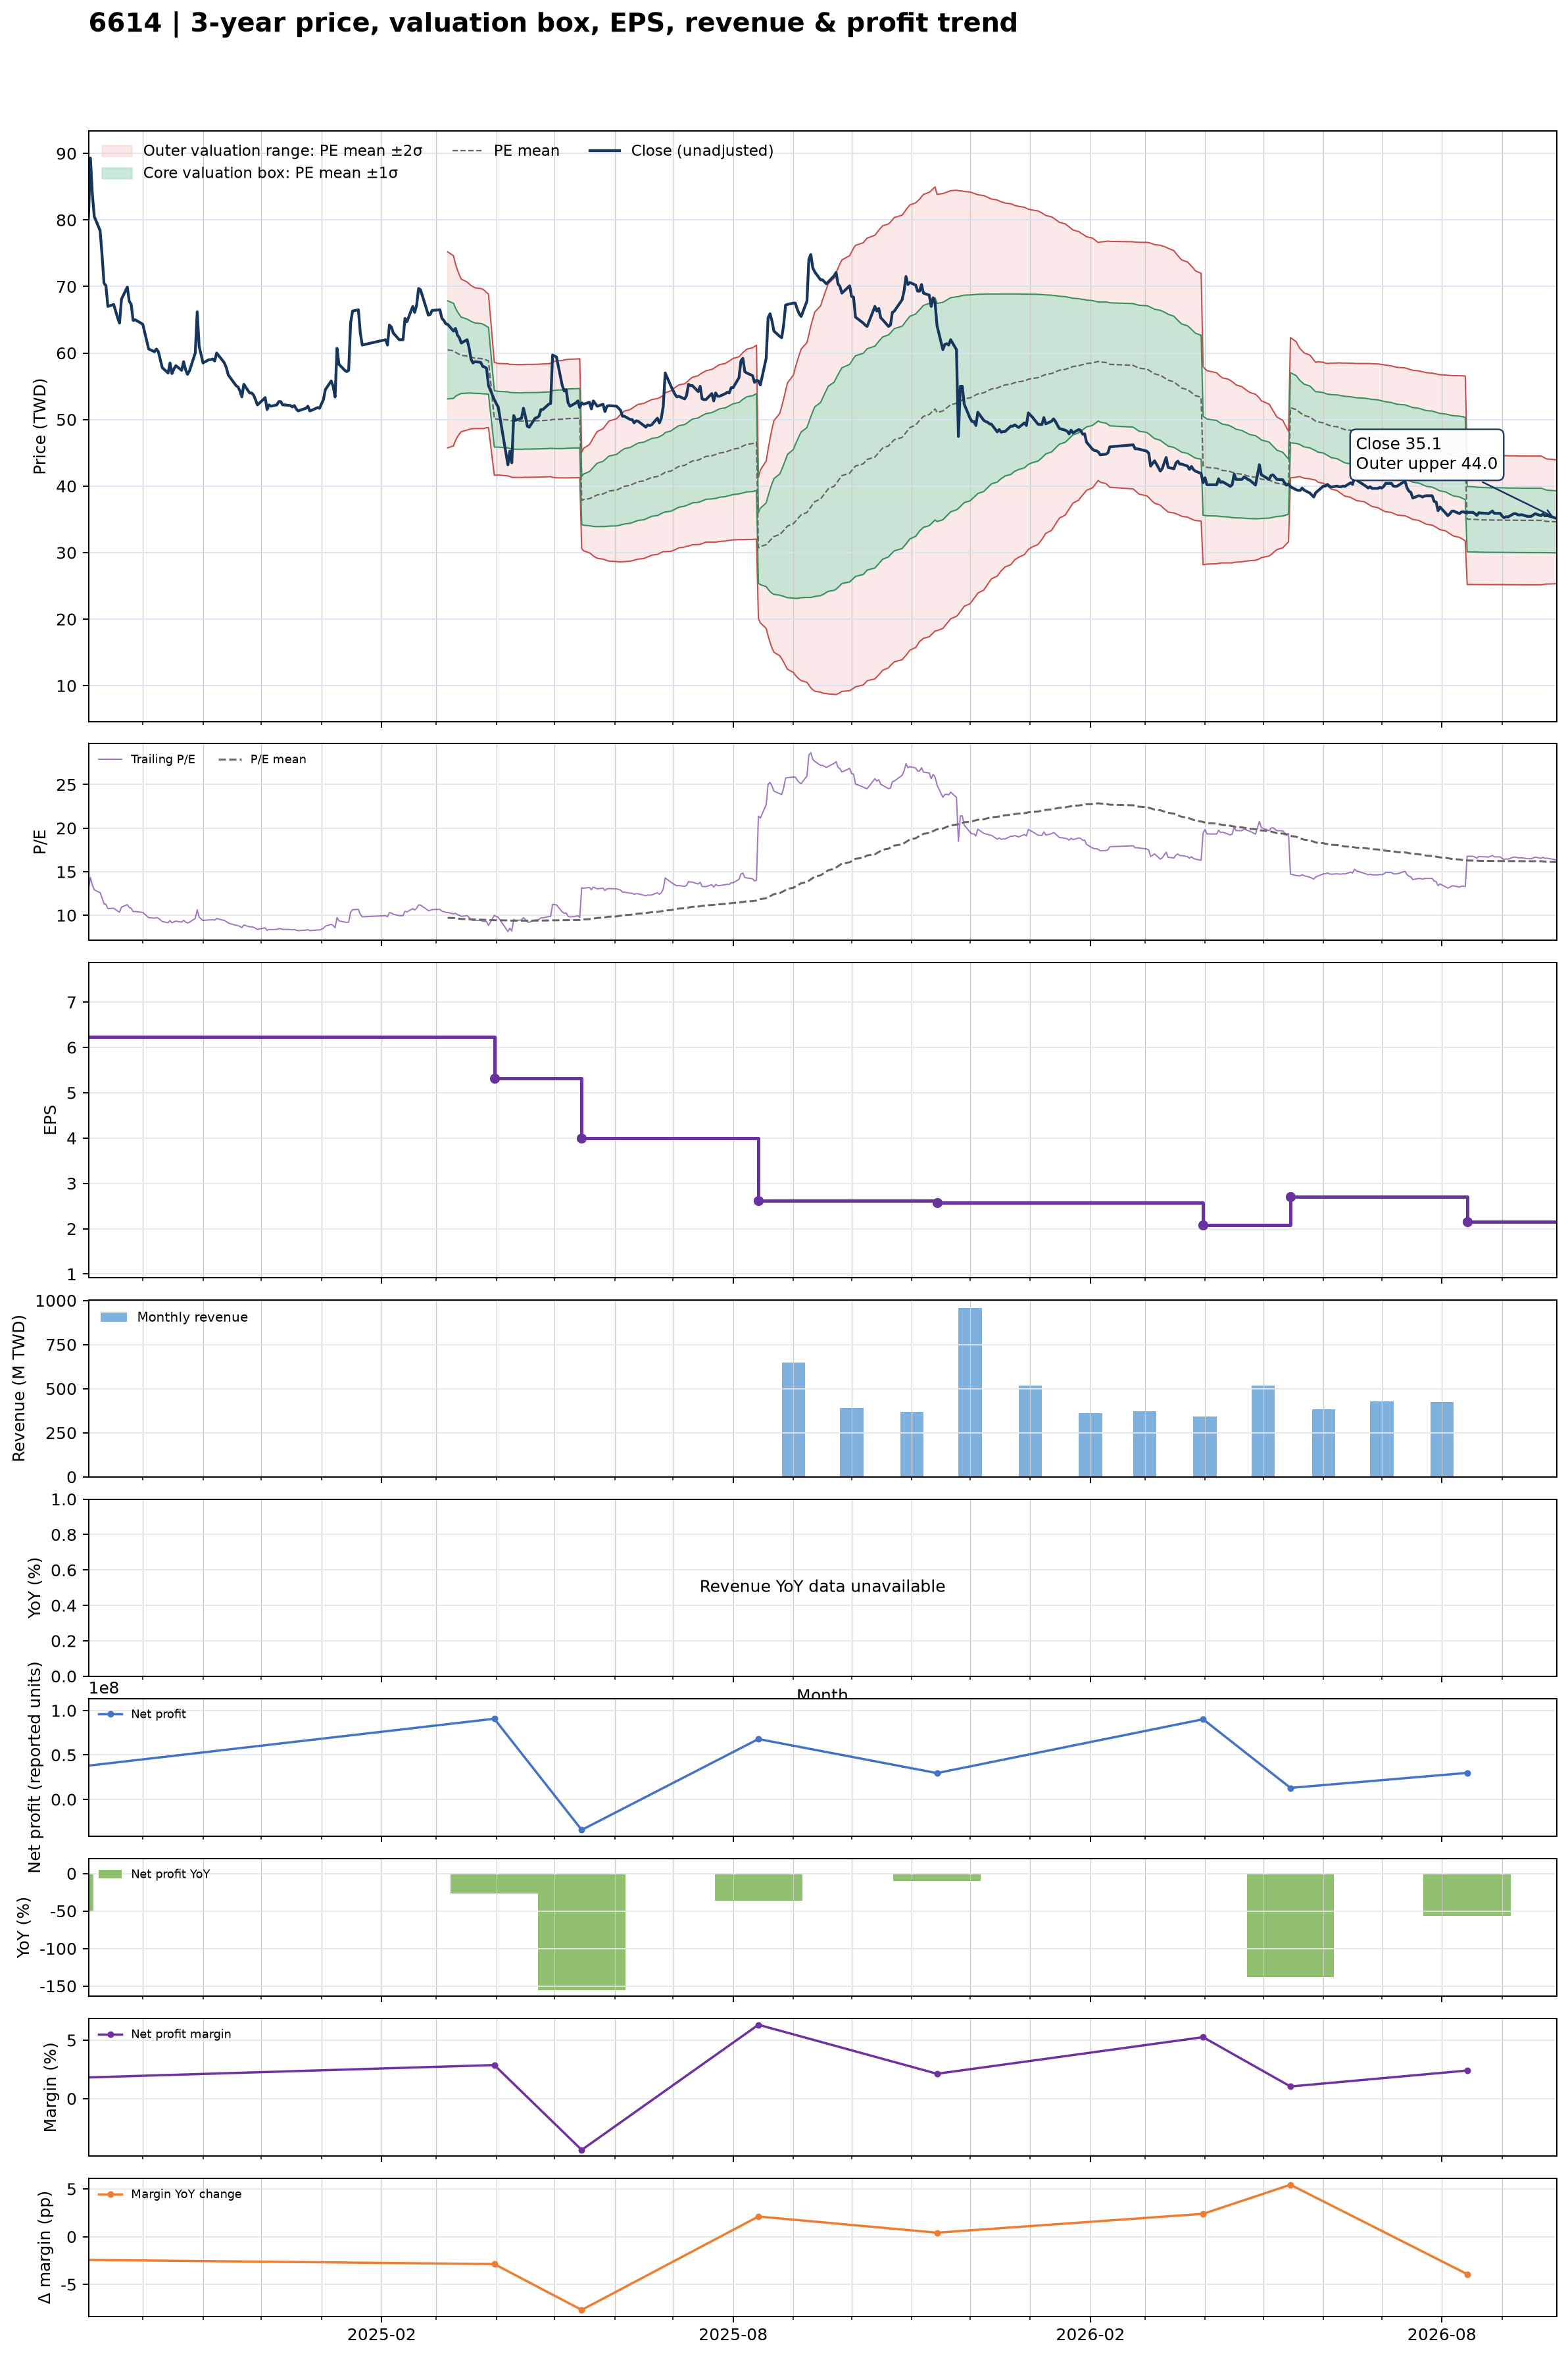

Source data for this figure (header and first rows):
date, close, available_date, period_end, ttm_eps, pe, pe_mean, pe_std, price_m2, price_m1, price_mean, price_p1, price_p2, forward_eps, forward_pe, forward_pe_mean, forward_pe_std, forward_price_m2, forward_price_m1, forward_price_mean, forward_price_p1, forward_price_p2
2024-09-03, 80.3, 2024-08-14, 2024-06-30, 6.23, 12.89, , , , , , , , , , , , , , , , 
2024-09-04, 89.3, 2024-08-14, 2024-06-30, 6.23, 14.33, , , , , , , , , , , , , , , , 
2024-09-05, 83.9, 2024-08-14, 2024-06-30, 6.23, 13.47, , , , , , , , , , , , , , , , 
2024-09-06, 80.5, 2024-08-14, 2024-06-30, 6.23, 12.92, , , , , , , , , , , , , , , , 
2024-09-09, 78.4, 2024-08-14, 2024-06-30, 6.23, 12.58, , , , , , , , , , , , , , , , 
2024-09-10, 74.7, 2024-08-14, 2024-06-30, 6.23, 11.99, , , , , , , , , , , , , , , , 
2024-09-11, 70.5, 2024-08-14, 2024-06-30, 6.23, 11.32, , , , , , , , , , , , , , , , 
2024-09-12, 70.1, 2024-08-14, 2024-06-30, 6.23, 11.25, , , , , , , , , , , , , , , , 
2024-09-13, 67, 2024-08-14, 2024-06-30, 6.23, 10.75, , , , , , , , , , , , , , , , 
2024-09-16, 67.3, 2024-08-14, 2024-06-30, 6.23, 10.8, , , , , , , , , , , , , , , , 
2024-09-18, 65.3, 2024-08-14, 2024-06-30, 6.23, 10.48, , , , , , , , , , , , , , , , 
2024-09-19, 64.5, 2024-08-14, 2024-06-30, 6.23, 10.35, , , , , , , , , , , , , , , , 
2024-09-20, 68.1, 2024-08-14, 2024-06-30, 6.23, 10.93, , , , , , , , , , , , , , , , 
2024-09-23, 69.9, 2024-08-14, 2024-06-30, 6.23, 11.22, , , , , , , , , , , , , , , , 
2024-09-24, 67.8, 2024-08-14, 2024-06-30, 6.23, 10.88, , , , , , , , , , , , , , , , 
2024-09-25, 67.3, 2024-08-14, 2024-06-30, 6.23, 10.8, , , , , , , , , , , , , , , , 
2024-09-26, 64.9, 2024-08-14, 2024-06-30, 6.23, 10.42, , , , , , , , , , , , , , , , 
2024-09-27, 65, 2024-08-14, 2024-06-30, 6.23, 10.43, , , , , , , , , , , , , , , , 
2024-09-30, 64.5, 2024-08-14, 2024-06-30, 6.23, 10.35, , , , , , , , , , , , , , , , 
2024-10-01, 64.3, 2024-08-14, 2024-06-30, 6.23, 10.32, , , , , , , , , , , , , , , , 
2024-10-04, 60.6, 2024-08-14, 2024-06-30, 6.23, 9.727, , , , , , , , , , , , , , , , 
2024-10-07, 60.2, 2024-08-14, 2024-06-30, 6.23, 9.663, , , , , , , , , , , , , , , , 
2024-10-08, 60.6, 2024-08-14, 2024-06-30, 6.23, 9.727, , , , , , , , , , , , , , , , 
2024-10-09, 60.2, 2024-08-14, 2024-06-30, 6.23, 9.663, , , , , , , , , , , , , , , , 
2024-10-11, 57.8, 2024-08-14, 2024-06-30, 6.23, 9.278, , , , , , , , , , , , , , , , 
2024-10-14, 57, 2024-08-14, 2024-06-30, 6.23, 9.149, , , , , , , , , , , , , , , , 
2024-10-15, 58.5, 2024-08-14, 2024-06-30, 6.23, 9.39, , , , , , , , , , , , , , , , 
2024-10-16, 56.9, 2024-08-14, 2024-06-30, 6.23, 9.133, , , , , , , , , , , , , , , , 
2024-10-17, 57.6, 2024-08-14, 2024-06-30, 6.23, 9.246, , , , , , , , , , , , , , , , 
2024-10-18, 58.1, 2024-08-14, 2024-06-30, 6.23, 9.326, , , , , , , , , , , , , , , , 
2024-10-21, 57.4, 2024-08-14, 2024-06-30, 6.23, 9.213, , , , , , , , , , , , , , , , 
2024-10-22, 58.7, 2024-08-14, 2024-06-30, 6.23, 9.422, , , , , , , , , , , , , , , , 
2024-10-23, 57.5, 2024-08-14, 2024-06-30, 6.23, 9.23, , , , , , , , , , , , , , , , 
2024-10-24, 56.8, 2024-08-14, 2024-06-30, 6.23, 9.117, , , , , , , , , , , , , , , , 
2024-10-25, 57.3, 2024-08-14, 2024-06-30, 6.23, 9.197, , , , , , , , , , , , , , , , 
2024-10-28, 60, 2024-08-14, 2024-06-30, 6.23, 9.631, , , , , , , , , , , , , , , , 
2024-10-29, 66.2, 2024-08-14, 2024-06-30, 6.23, 10.63, , , , , , , , , , , , , , , , 
2024-10-30, 61, 2024-08-14, 2024-06-30, 6.23, 9.791, , , , , , , , , , , , , , , , 
2024-11-01, 58.5, 2024-08-14, 2024-06-30, 6.23, 9.39, , , , , , , , , , , , , , , , 
2024-11-04, 59, 2024-08-14, 2024-06-30, 6.23, 9.47, , , , , , , , , , , , , , , , 
2024-11-05, 59, 2024-08-14, 2024-06-30, 6.23, 9.47, , , , , , , , , , , , , , , , 
2024-11-06, 59.1, 2024-08-14, 2024-06-30, 6.23, 9.486, , , , , , , , , , , , , , , , 
2024-11-07, 58.8, 2024-08-14, 2024-06-30, 6.23, 9.438, , , , , , , , , , , , , , , , 
2024-11-08, 60, 2024-08-14, 2024-06-30, 6.23, 9.631, , , , , , , , , , , , , , , , 
2024-11-11, 58.9, 2024-08-14, 2024-06-30, 6.23, 9.454, , , , , , , , , , , , , , , , 
2024-11-12, 58.5, 2024-08-14, 2024-06-30, 6.23, 9.39, , , , , , , , , , , , , , , , 
2024-11-13, 57.8, 2024-08-14, 2024-06-30, 6.23, 9.278, , , , , , , , , , , , , , , , 
2024-11-14, 56.7, 2024-08-14, 2024-06-30, 6.23, 9.101, , , , , , , , , , , , , , , , 
2024-11-15, 56.3, 2024-08-14, 2024-06-30, 6.23, 9.037, , , , , , , , , , , , , , , , 
2024-11-18, 55.1, 2024-08-14, 2024-06-30, 6.23, 8.844, , , , , , , , , , , , , , , , 
2024-11-19, 54.9, 2024-08-14, 2024-06-30, 6.23, 8.812, , , , , , , , , , , , , , , , 
2024-11-20, 54.3, 2024-08-14, 2024-06-30, 6.23, 8.716, , , , , , , , , , , , , , , , 
2024-11-21, 53.4, 2024-08-14, 2024-06-30, 6.23, 8.571, , , , , , , , , , , , , , , , 
2024-11-22, 55.3, 2024-08-14, 2024-06-30, 6.23, 8.876, , , , , , , , , , , , , , , , 
2024-11-25, 54, 2024-08-14, 2024-06-30, 6.23, 8.668, , , , , , , , , , , , , , , , 
2024-11-26, 54, 2024-08-14, 2024-06-30, 6.23, 8.668, , , , , , , , , , , , , , , , 
2024-11-27, 53.7, 2024-08-14, 2024-06-30, 6.23, 8.62, , , , , , , , , , , , , , , , 
2024-11-28, 53, 2024-08-14, 2024-06-30, 6.23, 8.507, , , , , , , , , , , , , , , , 
2024-11-29, 52.2, 2024-08-14, 2024-06-30, 6.23, 8.379, , , , , , , , , , , , , , , , 
2024-12-02, 53, 2024-08-14, 2024-06-30, 6.23, 8.507, , , , , , , , , , , , , , , , 
... 442 more rows
